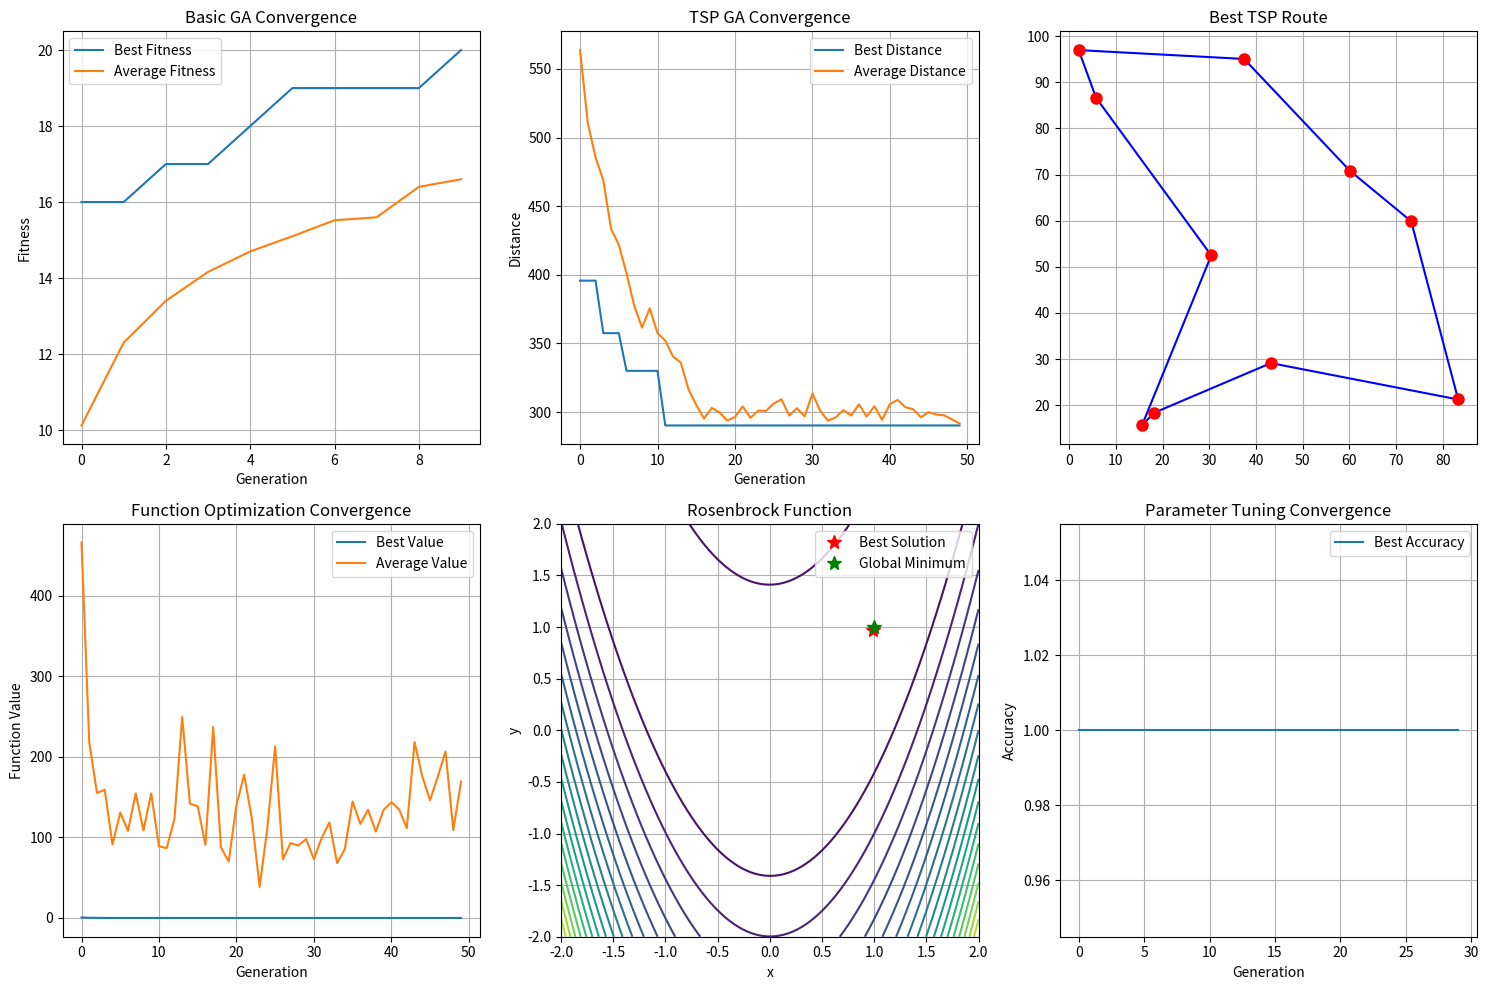

This figure's Python source:
"""
Genetic Algorithm Examples
==========================

- Basic genetic algorithm implementation
- Traveling salesman problem (TSP)
- Function optimization
- Parameter tuning
"""

import numpy as np
import matplotlib.pyplot as plt
import random
from typing import List, Tuple, Callable
import time

# 1. Basic Genetic Algorithm Implementation
print("=== Basic Genetic Algorithm Implementation ===")

class GeneticAlgorithm:
    def __init__(self, pop_size=50, mutation_rate=0.1, crossover_rate=0.8, elite_size=5):
        self.pop_size = pop_size
        self.mutation_rate = mutation_rate
        self.crossover_rate = crossover_rate
        self.elite_size = elite_size
        
    def initialize_population(self, chromosome_length):
        """Initialize random population"""
        return np.random.randint(2, size=(self.pop_size, chromosome_length))
    
    def fitness_function(self, chromosome):
        """Simple fitness function: count number of 1s"""
        return np.sum(chromosome)
    
    def select_parents(self, population, fitness_scores):
        """Tournament selection"""
        tournament_size = 3
        selected = []
        
        for _ in range(2):
            tournament_indices = np.random.choice(len(population), tournament_size, replace=False)
            tournament_fitness = [fitness_scores[i] for i in tournament_indices]
            winner_idx = tournament_indices[np.argmax(tournament_fitness)]
            selected.append(population[winner_idx])
            
        return selected[0], selected[1]
    
    def crossover(self, parent1, parent2):
        """Single-point crossover"""
        if random.random() < self.crossover_rate:
            point = random.randint(1, len(parent1) - 1)
            child1 = np.concatenate([parent1[:point], parent2[point:]])
            child2 = np.concatenate([parent2[:point], parent1[point:]])
            return child1, child2
        else:
            return parent1.copy(), parent2.copy()
    
    def mutate(self, chromosome):
        """Bit-flip mutation"""
        mutated = chromosome.copy()
        for i in range(len(mutated)):
            if random.random() < self.mutation_rate:
                mutated[i] = 1 - mutated[i]
        return mutated
    
    def evolve(self, population, fitness_scores):
        """Evolve population for one generation"""
        new_population = []
        
        # Elitism: keep best individuals
        elite_indices = np.argsort(fitness_scores)[-self.elite_size:]
        for idx in elite_indices:
            new_population.append(population[idx].copy())
        
        # Generate rest of population
        while len(new_population) < self.pop_size:
            parent1, parent2 = self.select_parents(population, fitness_scores)
            child1, child2 = self.crossover(parent1, parent2)
            child1 = self.mutate(child1)
            child2 = self.mutate(child2)
            
            new_population.extend([child1, child2])
        
        # Trim to population size
        return np.array(new_population[:self.pop_size])
    
    def optimize(self, chromosome_length, generations=100):
        """Main optimization loop"""
        population = self.initialize_population(chromosome_length)
        best_fitness_history = []
        avg_fitness_history = []
        
        for generation in range(generations):
            # Calculate fitness
            fitness_scores = [self.fitness_function(chrom) for chrom in population]
            
            # Record statistics
            best_fitness = max(fitness_scores)
            avg_fitness = np.mean(fitness_scores)
            best_fitness_history.append(best_fitness)
            avg_fitness_history.append(avg_fitness)
            
            if generation % 20 == 0:
                print(f"Generation {generation}: Best = {best_fitness}, Avg = {avg_fitness:.2f}")
            
            # Check convergence
            if best_fitness == chromosome_length:
                print(f"Optimal solution found at generation {generation}")
                break
            
            # Evolve population
            population = self.evolve(population, fitness_scores)
        
        return population, best_fitness_history, avg_fitness_history

# Test basic GA
print("Testing basic genetic algorithm...")
ga = GeneticAlgorithm(pop_size=50, mutation_rate=0.1, crossover_rate=0.8)
population, best_history, avg_history = ga.optimize(chromosome_length=20, generations=100)

# 2. Traveling Salesman Problem (TSP)
print("\n=== Traveling Salesman Problem (TSP) ===")

class TSPGeneticAlgorithm:
    def __init__(self, pop_size=50, mutation_rate=0.1, crossover_rate=0.8, elite_size=5):
        self.pop_size = pop_size
        self.mutation_rate = mutation_rate
        self.crossover_rate = crossover_rate
        self.elite_size = elite_size
    
    def create_random_route(self, num_cities):
        """Create a random route (permutation)"""
        return list(range(num_cities))
    
    def initialize_population(self, num_cities):
        """Initialize population with random routes"""
        population = []
        for _ in range(self.pop_size):
            route = self.create_random_route(num_cities)
            random.shuffle(route)
            population.append(route)
        return population
    
    def calculate_distance(self, route, distances):
        """Calculate total distance of a route"""
        total_distance = 0
        for i in range(len(route)):
            from_city = route[i]
            to_city = route[(i + 1) % len(route)]
            total_distance += distances[from_city][to_city]
        return total_distance
    
    def fitness_function(self, route, distances):
        """Fitness is inverse of distance"""
        distance = self.calculate_distance(route, distances)
        return 1.0 / (distance + 1e-10)  # Avoid division by zero
    
    def select_parents(self, population, fitness_scores):
        """Tournament selection"""
        tournament_size = 3
        selected = []
        
        for _ in range(2):
            tournament_indices = np.random.choice(len(population), tournament_size, replace=False)
            tournament_fitness = [fitness_scores[i] for i in tournament_indices]
            winner_idx = tournament_indices[np.argmax(tournament_fitness)]
            selected.append(population[winner_idx].copy())
            
        return selected[0], selected[1]
    
    def order_crossover(self, parent1, parent2):
        """Order crossover for TSP"""
        if random.random() < self.crossover_rate:
            size = len(parent1)
            start, end = sorted(random.sample(range(size), 2))
            
            # Create child1
            child1 = [-1] * size
            child1[start:end] = parent1[start:end]
            
            # Fill remaining positions with cities from parent2
            remaining = [city for city in parent2 if city not in child1[start:end]]
            j = 0
            for i in range(size):
                if child1[i] == -1:
                    child1[i] = remaining[j]
                    j += 1
            
            # Create child2
            child2 = [-1] * size
            child2[start:end] = parent2[start:end]
            
            remaining = [city for city in parent1 if city not in child2[start:end]]
            j = 0
            for i in range(size):
                if child2[i] == -1:
                    child2[i] = remaining[j]
                    j += 1
            
            return child1, child2
        else:
            return parent1.copy(), parent2.copy()
    
    def swap_mutation(self, route):
        """Swap mutation for TSP"""
        mutated = route.copy()
        if random.random() < self.mutation_rate:
            i, j = random.sample(range(len(mutated)), 2)
            mutated[i], mutated[j] = mutated[j], mutated[i]
        return mutated
    
    def evolve(self, population, fitness_scores):
        """Evolve population for one generation"""
        new_population = []
        
        # Elitism
        elite_indices = np.argsort(fitness_scores)[-self.elite_size:]
        for idx in elite_indices:
            new_population.append(population[idx].copy())
        
        # Generate rest of population
        while len(new_population) < self.pop_size:
            parent1, parent2 = self.select_parents(population, fitness_scores)
            child1, child2 = self.order_crossover(parent1, parent2)
            child1 = self.swap_mutation(child1)
            child2 = self.swap_mutation(child2)
            
            new_population.extend([child1, child2])
        
        return new_population[:self.pop_size]
    
    def optimize(self, distances, generations=100):
        """Main optimization loop for TSP"""
        num_cities = len(distances)
        population = self.initialize_population(num_cities)
        best_distance_history = []
        avg_distance_history = []
        
        for generation in range(generations):
            # Calculate fitness
            fitness_scores = [self.fitness_function(route, distances) for route in population]
            distances_list = [self.calculate_distance(route, distances) for route in population]
            
            # Record statistics
            best_distance = min(distances_list)
            avg_distance = np.mean(distances_list)
            best_distance_history.append(best_distance)
            avg_distance_history.append(avg_distance)
            
            if generation % 20 == 0:
                print(f"Generation {generation}: Best = {best_distance:.2f}, Avg = {avg_distance:.2f}")
            
            # Evolve population
            population = self.evolve(population, fitness_scores)
        
        # Return best route
        final_fitness = [self.fitness_function(route, distances) for route in population]
        best_route_idx = np.argmax(final_fitness)
        best_route = population[best_route_idx]
        
        return best_route, best_distance_history, avg_distance_history

# Test TSP
print("Testing TSP with genetic algorithm...")
# Create random distance matrix
num_cities = 10
np.random.seed(42)
cities = np.random.rand(num_cities, 2) * 100
distances = np.zeros((num_cities, num_cities))

for i in range(num_cities):
    for j in range(num_cities):
        distances[i][j] = np.sqrt(np.sum((cities[i] - cities[j])**2))

tsp_ga = TSPGeneticAlgorithm(pop_size=50, mutation_rate=0.1, crossover_rate=0.8)
best_route, best_dist_history, avg_dist_history = tsp_ga.optimize(distances, generations=50)

print(f"Best route found: {best_route}")
print(f"Total distance: {tsp_ga.calculate_distance(best_route, distances):.2f}")

# 3. Function Optimization
print("\n=== Function Optimization ===")

class FunctionOptimizationGA:
    def __init__(self, pop_size=50, mutation_rate=0.1, crossover_rate=0.8, elite_size=5):
        self.pop_size = pop_size
        self.mutation_rate = mutation_rate
        self.crossover_rate = crossover_rate
        self.elite_size = elite_size
    
    def encode_individual(self, x, bounds, bits_per_dim=16):
        """Encode continuous values to binary"""
        encoded = []
        for i, (val, (low, high)) in enumerate(zip(x, bounds)):
            # Normalize to [0, 1]
            normalized = (val - low) / (high - low)
            # Convert to binary
            binary = int(normalized * (2**bits_per_dim - 1))
            binary_str = format(binary, f'0{bits_per_dim}b')
            encoded.extend([int(bit) for bit in binary_str])
        return np.array(encoded)
    
    def decode_individual(self, binary, bounds, bits_per_dim=16):
        """Decode binary to continuous values"""
        decoded = []
        for i, (low, high) in enumerate(bounds):
            start_idx = i * bits_per_dim
            end_idx = start_idx + bits_per_dim
            binary_part = binary[start_idx:end_idx]
            
            # Convert binary to integer
            binary_str = ''.join(map(str, binary_part))
            integer_val = int(binary_str, 2)
            
            # Denormalize
            normalized = integer_val / (2**bits_per_dim - 1)
            value = low + normalized * (high - low)
            decoded.append(value)
        
        return np.array(decoded)
    
    def initialize_population(self, bounds, bits_per_dim=16):
        """Initialize population with random continuous values"""
        population = []
        for _ in range(self.pop_size):
            # Generate random continuous values
            individual = np.array([np.random.uniform(low, high) for low, high in bounds])
            # Encode to binary
            binary = self.encode_individual(individual, bounds, bits_per_dim)
            population.append(binary)
        return population
    
    def fitness_function(self, binary, objective_func, bounds, bits_per_dim=16):
        """Fitness is negative of objective function (for minimization)"""
        x = self.decode_individual(binary, bounds, bits_per_dim)
        return -objective_func(x)  # Negative because we maximize fitness
    
    def select_parents(self, population, fitness_scores):
        """Tournament selection"""
        tournament_size = 3
        selected = []
        
        for _ in range(2):
            tournament_indices = np.random.choice(len(population), tournament_size, replace=False)
            tournament_fitness = [fitness_scores[i] for i in tournament_indices]
            winner_idx = tournament_indices[np.argmax(tournament_fitness)]
            selected.append(population[winner_idx].copy())
            
        return selected[0], selected[1]
    
    def uniform_crossover(self, parent1, parent2):
        """Uniform crossover"""
        if random.random() < self.crossover_rate:
            mask = np.random.randint(2, size=len(parent1))
            child1 = np.where(mask, parent1, parent2)
            child2 = np.where(mask, parent2, parent1)
            return child1, child2
        else:
            return parent1.copy(), parent2.copy()
    
    def bit_flip_mutation(self, binary):
        """Bit-flip mutation"""
        mutated = binary.copy()
        for i in range(len(mutated)):
            if random.random() < self.mutation_rate:
                mutated[i] = 1 - mutated[i]
        return mutated
    
    def evolve(self, population, fitness_scores):
        """Evolve population for one generation"""
        new_population = []
        
        # Elitism
        elite_indices = np.argsort(fitness_scores)[-self.elite_size:]
        for idx in elite_indices:
            new_population.append(population[idx].copy())
        
        # Generate rest of population
        while len(new_population) < self.pop_size:
            parent1, parent2 = self.select_parents(population, fitness_scores)
            child1, child2 = self.uniform_crossover(parent1, parent2)
            child1 = self.bit_flip_mutation(child1)
            child2 = self.bit_flip_mutation(child2)
            
            new_population.extend([child1, child2])
        
        return np.array(new_population[:self.pop_size])
    
    def optimize(self, objective_func, bounds, generations=100, bits_per_dim=16):
        """Main optimization loop"""
        population = self.initialize_population(bounds, bits_per_dim)
        best_value_history = []
        avg_value_history = []
        
        for generation in range(generations):
            # Calculate fitness
            fitness_scores = [self.fitness_function(binary, objective_func, bounds, bits_per_dim) 
                            for binary in population]
            values = [-fitness for fitness in fitness_scores]  # Convert back to objective values
            
            # Record statistics
            best_value = min(values)
            avg_value = np.mean(values)
            best_value_history.append(best_value)
            avg_value_history.append(avg_value)
            
            if generation % 20 == 0:
                print(f"Generation {generation}: Best = {best_value:.6f}, Avg = {avg_value:.6f}")
            
            # Evolve population
            population = self.evolve(population, fitness_scores)
        
        # Return best solution
        final_fitness = [self.fitness_function(binary, objective_func, bounds, bits_per_dim) 
                        for binary in population]
        best_idx = np.argmax(final_fitness)
        best_binary = population[best_idx]
        best_solution = self.decode_individual(best_binary, bounds, bits_per_dim)
        
        return best_solution, best_value_history, avg_value_history

# Test function optimization
print("Testing function optimization...")
def rosenbrock_function(x):
    """Rosenbrock function for testing"""
    return (1 - x[0])**2 + 100 * (x[1] - x[0]**2)**2

bounds = [(-2, 2), (-2, 2)]
func_ga = FunctionOptimizationGA(pop_size=50, mutation_rate=0.1, crossover_rate=0.8)
best_solution, best_val_history, avg_val_history = func_ga.optimize(rosenbrock_function, bounds, generations=50)

print(f"Best solution found: {best_solution}")
print(f"Function value: {rosenbrock_function(best_solution):.6f}")

# 4. Parameter Tuning Example
print("\n=== Parameter Tuning Example ===")

def simple_classifier(x, params):
    """Simple classifier with parameters to tune"""
    # params[0]: threshold, params[1]: weight
    return 1 if x * params[1] > params[0] else 0

def evaluate_parameters(params, training_data):
    """Evaluate parameters on training data"""
    correct = 0
    total = len(training_data)
    
    for x, y_true in training_data:
        y_pred = simple_classifier(x, params)
        if y_pred == y_true:
            correct += 1
    
    return correct / total  # Accuracy

# Generate synthetic training data
np.random.seed(42)
training_data = []
for _ in range(100):
    x = np.random.uniform(-5, 5)
    # Simple rule: positive if x > 0
    y_true = 1 if x > 0 else 0
    training_data.append((x, y_true))

# Define parameter bounds
param_bounds = [(-5, 5), (0, 2)]  # threshold, weight

# Create GA for parameter tuning
param_ga = FunctionOptimizationGA(pop_size=30, mutation_rate=0.1, crossover_rate=0.8)

def objective_function(params):
    """Objective function for parameter tuning"""
    return -evaluate_parameters(params, training_data)  # Negative because we minimize

best_params, param_history, _ = param_ga.optimize(objective_function, param_bounds, generations=30)

print(f"Best parameters found: threshold={best_params[0]:.3f}, weight={best_params[1]:.3f}")
print(f"Best accuracy: {-objective_function(best_params):.3f}")

# 5. Visualization
print("\n=== Visualization ===")

plt.figure(figsize=(15, 10))

# Plot basic GA convergence
plt.subplot(2, 3, 1)
plt.plot(best_history, label='Best Fitness')
plt.plot(avg_history, label='Average Fitness')
plt.xlabel('Generation')
plt.ylabel('Fitness')
plt.title('Basic GA Convergence')
plt.legend()
plt.grid(True)

# Plot TSP convergence
plt.subplot(2, 3, 2)
plt.plot(best_dist_history, label='Best Distance')
plt.plot(avg_dist_history, label='Average Distance')
plt.xlabel('Generation')
plt.ylabel('Distance')
plt.title('TSP GA Convergence')
plt.legend()
plt.grid(True)

# Plot TSP route
plt.subplot(2, 3, 3)
route_coords = [cities[i] for i in best_route] + [cities[best_route[0]]]
route_coords = np.array(route_coords)
plt.plot(route_coords[:, 0], route_coords[:, 1], 'b-o')
plt.plot(cities[:, 0], cities[:, 1], 'ro', markersize=8)
plt.title('Best TSP Route')
plt.grid(True)

# Plot function optimization convergence
plt.subplot(2, 3, 4)
plt.plot(best_val_history, label='Best Value')
plt.plot(avg_val_history, label='Average Value')
plt.xlabel('Generation')
plt.ylabel('Function Value')
plt.title('Function Optimization Convergence')
plt.legend()
plt.grid(True)

# Plot Rosenbrock function contour
plt.subplot(2, 3, 5)
x = np.linspace(-2, 2, 100)
y = np.linspace(-2, 2, 100)
X, Y = np.meshgrid(x, y)
Z = np.zeros_like(X)
for i in range(X.shape[0]):
    for j in range(X.shape[1]):
        Z[i, j] = rosenbrock_function([X[i, j], Y[i, j]])

plt.contour(X, Y, Z, levels=20)
plt.plot(best_solution[0], best_solution[1], 'r*', markersize=10, label='Best Solution')
plt.plot(1, 1, 'g*', markersize=10, label='Global Minimum')
plt.xlabel('x')
plt.ylabel('y')
plt.title('Rosenbrock Function')
plt.legend()
plt.grid(True)

# Plot parameter tuning convergence
plt.subplot(2, 3, 6)
plt.plot([-val for val in param_history], label='Best Accuracy')
plt.xlabel('Generation')
plt.ylabel('Accuracy')
plt.title('Parameter Tuning Convergence')
plt.legend()
plt.grid(True)

plt.tight_layout()
plt.show()

print("\n=== Summary ===")
print("1. Basic GA: Successfully optimized binary string")
print("2. TSP GA: Found good route for traveling salesman problem")
print("3. Function Optimization: Optimized Rosenbrock function")
print("4. Parameter Tuning: Found optimal parameters for simple classifier") 